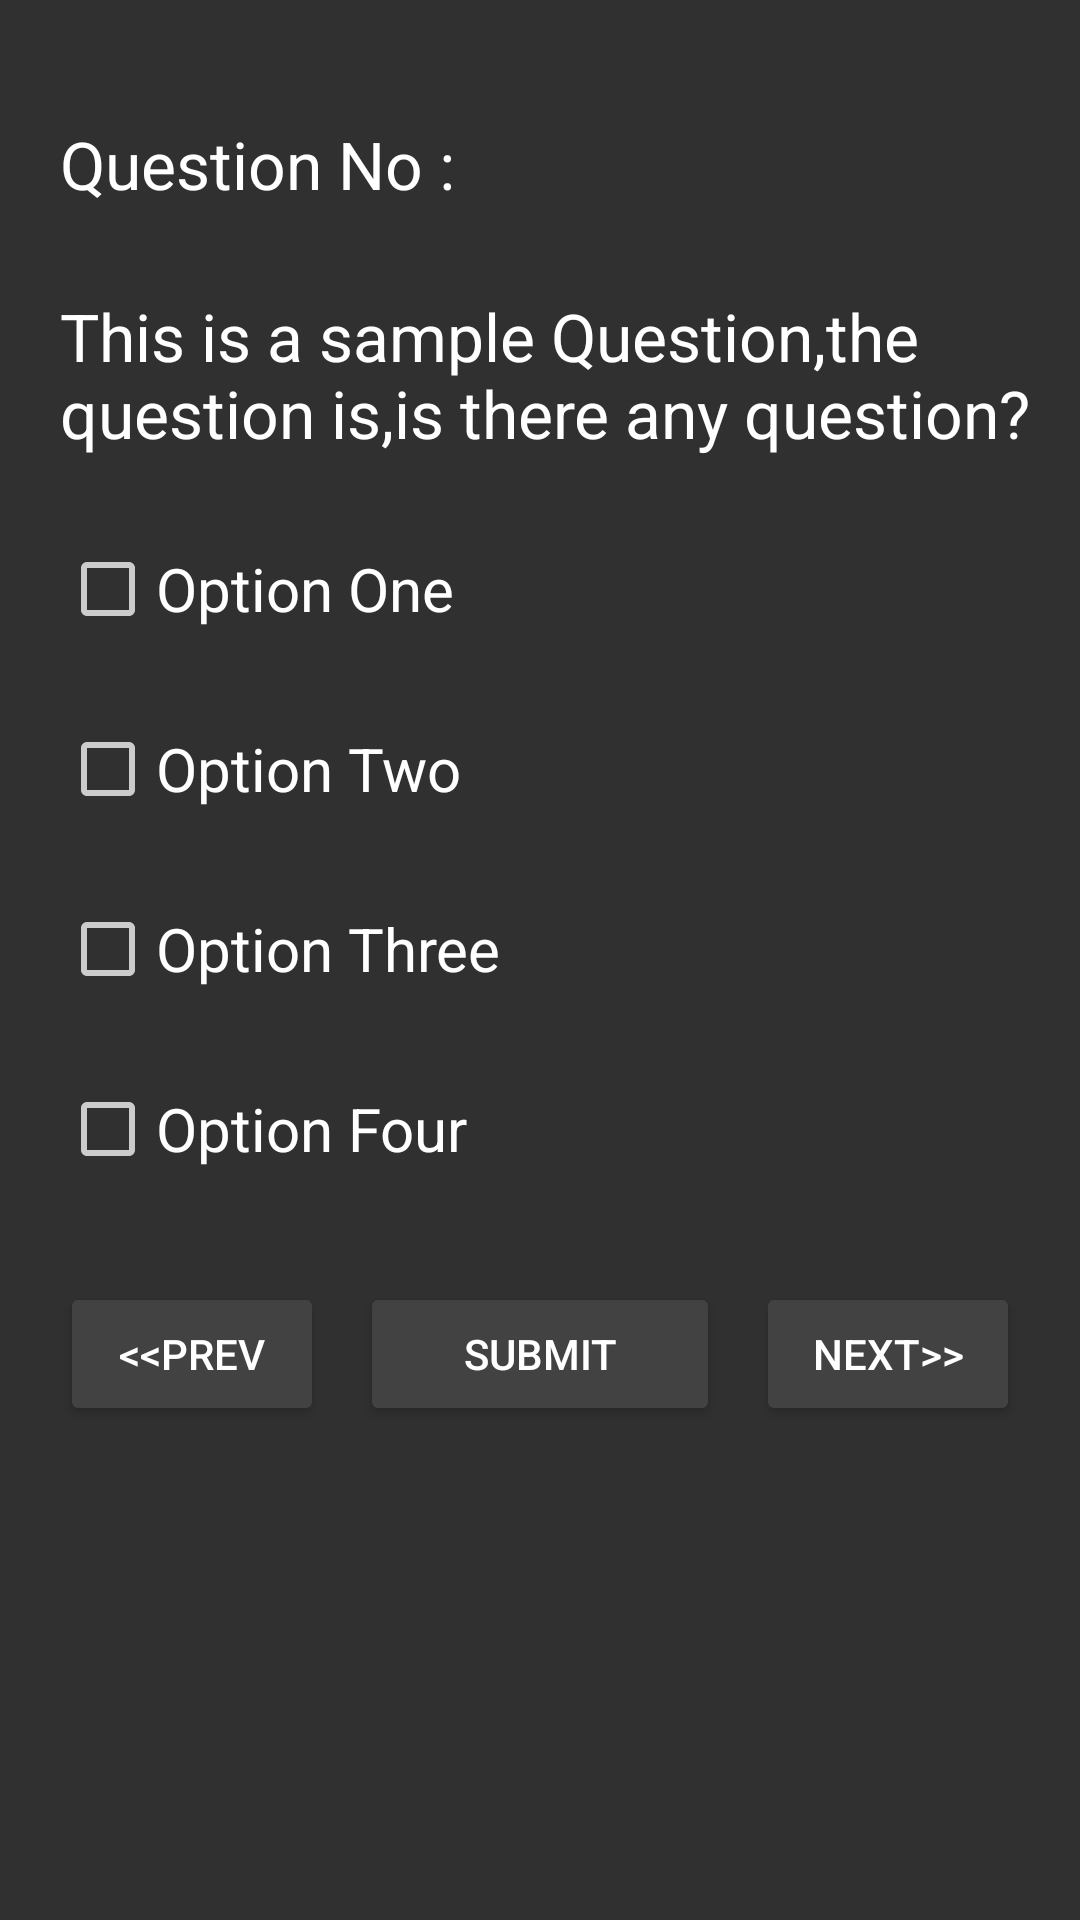

Layout XML and referenced resources for this Android screen:
<!-- AndroidManifest.xml: application theme MyTheme -->
<!-- res/layout/question_layout.xml -->
<?xml version="1.0" encoding="utf-8"?>
<RelativeLayout xmlns:android="http://schemas.android.com/apk/res/android"
    android:layout_width="match_parent" android:layout_height="match_parent">

    <TextView
        android:layout_width="wrap_content"
        android:layout_height="wrap_content"
        android:textAppearance="?android:attr/textAppearanceLarge"
        android:text="@string/question_no"
        android:id="@+id/questionno"
        android:layout_marginLeft="10dp"
        android:layout_marginStart="20dp"
        android:layout_marginTop="40dp"
        android:textAlignment="center"
        android:textColor="@color/my_text_color"
        android:layout_alignParentTop="true"
        android:layout_alignParentLeft="true"
        android:layout_alignParentStart="true" />

    <TextView
        android:layout_width="match_parent"
        android:layout_height="wrap_content"
        android:textAppearance="?android:attr/textAppearanceLarge"
        android:text="This is a sample Question,the question is,is there any question?"
        android:id="@+id/question"
        android:layout_below="@+id/questionno"
        android:layout_alignLeft="@+id/questionno"
        android:layout_alignStart="@+id/questionno"
        android:layout_marginTop="28dp"
        android:textColor="@color/my_text_color"
        android:textAlignment="textStart" />

    <CheckBox
        android:layout_width="match_parent"
        android:layout_height="wrap_content"
        android:text="Option One"
        android:id="@+id/option1"
        android:layout_below="@+id/question"
        android:layout_alignLeft="@+id/question"
        android:layout_alignStart="@+id/question"
        android:layout_marginTop="28dp"
        android:checked="false"
        android:textColor="@color/my_text_color"
        android:textSize="20sp" />

    <CheckBox
        android:layout_width="wrap_content"
        android:layout_height="wrap_content"
        android:text="Option Two"
        android:id="@+id/option2"
        android:layout_below="@+id/option1"
        android:layout_alignLeft="@+id/option1"
        android:layout_alignStart="@+id/option1"
        android:layout_marginTop="28dp"
        android:checked="false"
        android:textColor="@color/my_text_color"
        android:textSize="20sp" />

    <CheckBox
        android:layout_width="wrap_content"
        android:layout_height="wrap_content"
        android:text="Option Three"
        android:id="@+id/option3"
        android:layout_below="@+id/option2"
        android:layout_alignLeft="@+id/option2"
        android:layout_alignStart="@+id/option2"
        android:layout_marginTop="28dp"
        android:checked="false"
        android:textColor="@color/my_text_color"
        android:textSize="20sp" />

    <CheckBox
        android:layout_width="wrap_content"
        android:layout_height="wrap_content"
        android:text="Option Four"
        android:id="@+id/option4"
        android:layout_below="@+id/option3"
        android:layout_alignLeft="@+id/option3"
        android:layout_alignStart="@+id/option3"
        android:layout_marginTop="28dp"
        android:checked="false"
        android:textSize="20sp"
        android:textColor="@color/my_text_color" />

    <Button
        android:layout_width="wrap_content"
        android:layout_height="wrap_content"
        android:text="&lt;&lt;prev"
        android:id="@+id/prevbutton"
        android:layout_marginTop="35dp"
        android:layout_below="@+id/option4"
        android:layout_alignParentLeft="true"
        android:layout_alignParentStart="true"
        android:layout_marginLeft="20dp" />

    <Button
        android:layout_width="120dp"
        android:layout_height="wrap_content"
        android:text="submit"
        android:id="@+id/submitbutton"
        android:layout_alignTop="@+id/prevbutton"
        android:layout_centerHorizontal="true" />

    <Button
        android:layout_width="wrap_content"
        android:layout_height="wrap_content"
        android:text="next>>"
        android:id="@+id/nextbutton"
        android:layout_alignTop="@+id/submitbutton"
        android:layout_alignParentRight="true"
        android:layout_alignParentEnd="true"
        android:layout_marginRight="20dp" />

</RelativeLayout>
<!-- resources referenced by this layout -->
<resources>
  <color name="my_text_color">#ffffff</color>
  <string name="question_no">Question No :</string>
  <style name="MyTheme" parent="Theme.AppCompat">
          
          <item name="colorPrimary">@color/black_01</item>
          <item name="colorPrimaryDark">@color/black_00</item>
          <item name="colorAccent">@color/red</item>
          <item name="android:textColorPrimary">@color/white</item>
          <item name="android:windowBackground">@color/black_02</item>
          <item name="colorControlNormal">@color/iron</item>
          <item name="colorControlActivated">@color/red</item>
          <item name="colorControlHighlight">@color/white</item>
          <item name="android:textColorHint">@color/base</item>
          <item name="colorButtonNormal">@color/black_03</item>
          <item name="android:colorButtonNormal">@color/black_03</item>
          <item name="android:divider">@color/white</item>
          <item name="android:navigationBarColor">@color/black</item>
      </style>
  <color name="black_01">#212121</color>
  <color name="black_00">#000000</color>
  <color name="red">#cc0000</color>
  <color name="white">#FFFFFF</color>
  <color name="black_02">#303030</color>
  <color name="iron">#CCCCCC</color>
  <color name="base">#aaaaaa</color>
  <color name="black_03">#424242</color>
  <color name="black">#000000</color>
</resources>
